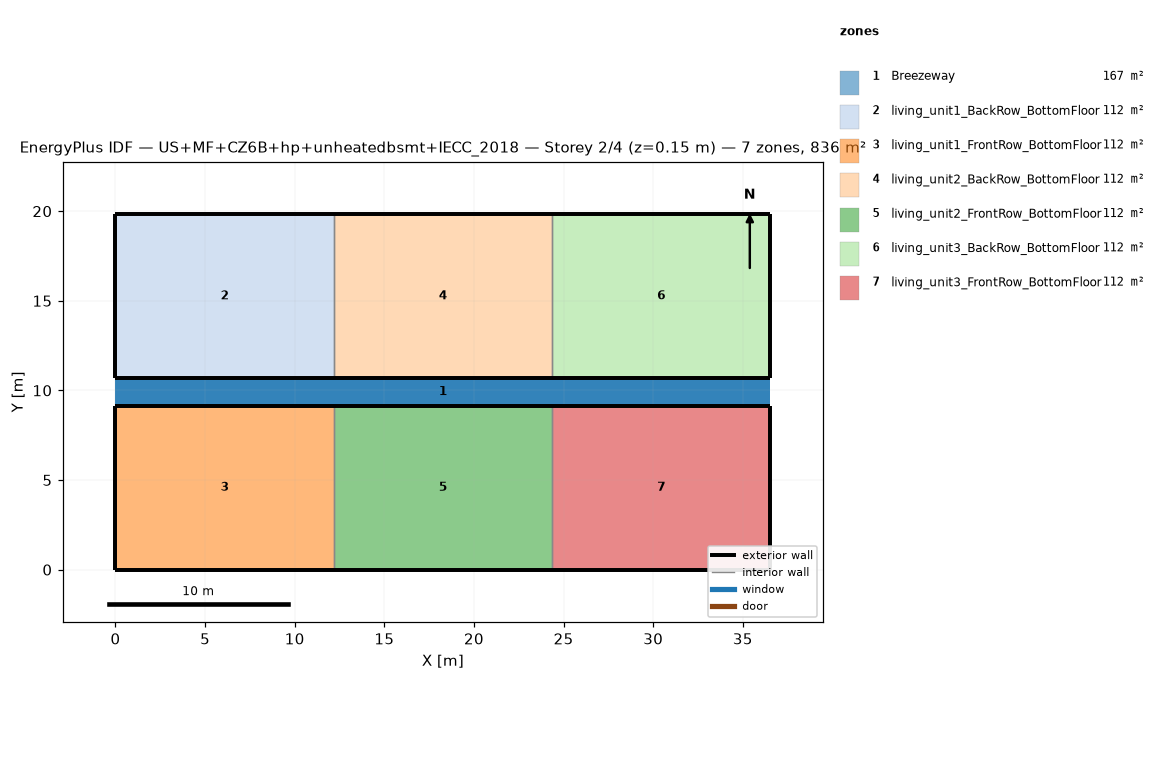
=== STOREY PLAN SPEC (per zone: floor XY polygon, exterior-wall plan segments, windows/doors) ===
zone 1: Breezeway  (167.0 m²)
  floor: (36.54, 9.16) (0.00, 9.16) (0.00, 10.68) (36.54, 10.68)
  floor: (36.54, 9.16) (0.00, 9.16) (0.00, 10.68) (36.54, 10.68)
  floor: (36.54, 9.16) (0.00, 9.16) (0.00, 10.68) (36.54, 10.68)
zone 2: living_unit1_BackRow_BottomFloor  (111.5 m²)
  floor: (12.18, 10.68) (0.00, 10.68) (0.00, 19.84) (12.18, 19.84)
  exterior wall: (0.00, 10.68) – (12.18, 10.68)  [12.2 m]
  exterior wall: (12.18, 19.84) – (0.00, 19.84)  [12.2 m]
  exterior wall: (0.00, 19.84) – (0.00, 10.68)  [9.2 m]
  interior walls: 1
zone 3: living_unit1_FrontRow_BottomFloor  (111.5 m²)
  floor: (12.18, 0.00) (0.00, 0.00) (0.00, 9.16) (12.18, 9.16)
  exterior wall: (0.00, 0.00) – (12.18, 0.00)  [12.2 m]
  exterior wall: (12.18, 9.16) – (0.00, 9.16)  [12.2 m]
  exterior wall: (0.00, 9.16) – (0.00, 0.00)  [9.2 m]
  interior walls: 1
zone 4: living_unit2_BackRow_BottomFloor  (111.5 m²)
  floor: (24.36, 10.68) (12.18, 10.68) (12.18, 19.84) (24.36, 19.84)
  exterior wall: (12.18, 10.68) – (24.36, 10.68)  [12.2 m]
  exterior wall: (24.36, 19.84) – (12.18, 19.84)  [12.2 m]
  interior walls: 2
zone 5: living_unit2_FrontRow_BottomFloor  (111.5 m²)
  floor: (24.36, 0.00) (12.18, 0.00) (12.18, 9.16) (24.36, 9.16)
  exterior wall: (12.18, 0.00) – (24.36, 0.00)  [12.2 m]
  exterior wall: (24.36, 9.16) – (12.18, 9.16)  [12.2 m]
  interior walls: 2
zone 6: living_unit3_BackRow_BottomFloor  (111.5 m²)
  floor: (36.54, 10.68) (24.36, 10.68) (24.36, 19.84) (36.54, 19.84)
  exterior wall: (24.36, 10.68) – (36.54, 10.68)  [12.2 m]
  exterior wall: (36.54, 10.68) – (36.54, 19.84)  [9.2 m]
  exterior wall: (36.54, 19.84) – (24.36, 19.84)  [12.2 m]
  interior walls: 1
zone 7: living_unit3_FrontRow_BottomFloor  (111.5 m²)
  floor: (36.54, 0.00) (24.36, 0.00) (24.36, 9.16) (36.54, 9.16)
  exterior wall: (24.36, 0.00) – (36.54, 0.00)  [12.2 m]
  exterior wall: (36.54, 0.00) – (36.54, 9.16)  [9.2 m]
  exterior wall: (36.54, 9.16) – (24.36, 9.16)  [12.2 m]
  interior walls: 1

=== DERIVED (storey summary) ===
Building: US+MF+CZ6B+hp+unheatedbsmt+IECC_2018
Storey: 2 of 4  (floor level z = 0.15 m)
Storey gross floor area: 836.2 m²
Zones on this storey: 7
  - Breezeway: floor 167.0 m²
  - living_unit1_BackRow_BottomFloor: floor 111.5 m²; exterior wall 33.5 m (86.9 m²); WWR 0.0%
  - living_unit1_FrontRow_BottomFloor: floor 111.5 m²; exterior wall 33.5 m (86.9 m²); WWR 0.0%
  - living_unit2_BackRow_BottomFloor: floor 111.5 m²; exterior wall 24.4 m (63.1 m²); WWR 0.0%
  - living_unit2_FrontRow_BottomFloor: floor 111.5 m²; exterior wall 24.4 m (63.1 m²); WWR 0.0%
  - living_unit3_BackRow_BottomFloor: floor 111.5 m²; exterior wall 33.5 m (86.9 m²); WWR 0.0%
  - living_unit3_FrontRow_BottomFloor: floor 111.5 m²; exterior wall 33.5 m (86.9 m²); WWR 0.0%
Zone adjacency (shared interzone walls):
  - living_unit1_BackRow_BottomFloor ↔ living_unit2_BackRow_BottomFloor
  - living_unit1_FrontRow_BottomFloor ↔ living_unit2_FrontRow_BottomFloor
  - living_unit2_BackRow_BottomFloor ↔ living_unit3_BackRow_BottomFloor
  - living_unit2_FrontRow_BottomFloor ↔ living_unit3_FrontRow_BottomFloor